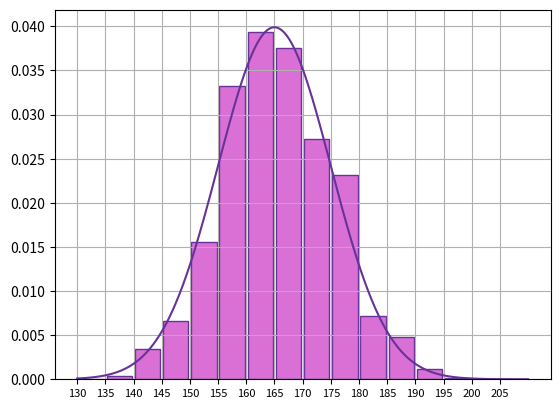

Generate this figure with matplotlib:
from scipy.stats import norm, uniform, expon
from numpy import mean, std, linspace, exp
from matplotlib.pyplot import show, hist, grid, xticks, plot
from scipy.integrate import quad

m = 165
s = 10

data = norm.rvs(loc=m, scale=s, size=1000)

hist(data, bins=16, density=True, range=(130, 210),
     rwidth=0.9, color='Orchid', edgecolor='RebeccaPurple')

xticks(range(130, 210, 5), fontsize=8)
grid()

x = linspace(130, 210, 1000)
plot(x, norm.pdf(x, loc=m, scale=s), color='RebeccaPurple')

show()

print(mean(data))
print(std(data))

print(mean([160 < x < 170 for x in data]))
print(norm.cdf(170, loc=m, scale=s))
print(norm.cdf(170, loc=m, scale=s) - norm.cdf(160, loc=m, scale=s))

def timp_printare():
    y = uniform.rvs()

    if y <= 0.4:
        return expon.rvs(scale=5)
    else:
        return uniform.rvs(loc=4, scale=2)

data = [timp_printare() for _ in range(1000)]

print(mean(data))
print(std(data))

u = uniform.rvs(loc=-1, scale=4, size=100000)
g = lambda x: exp(-x**2)

print(4 * mean(g(u)))
print(quad(g, -1, 3))

print(mean([x <= 5 for x in data]))
print(0.4 * expon.cdf(5, scale=5) + 0.6 * uniform.cdf(5, loc=4, scale=2))

print(norm.cdf(170, loc=m, scale=s) - norm.cdf(160, loc=m, scale=s))
